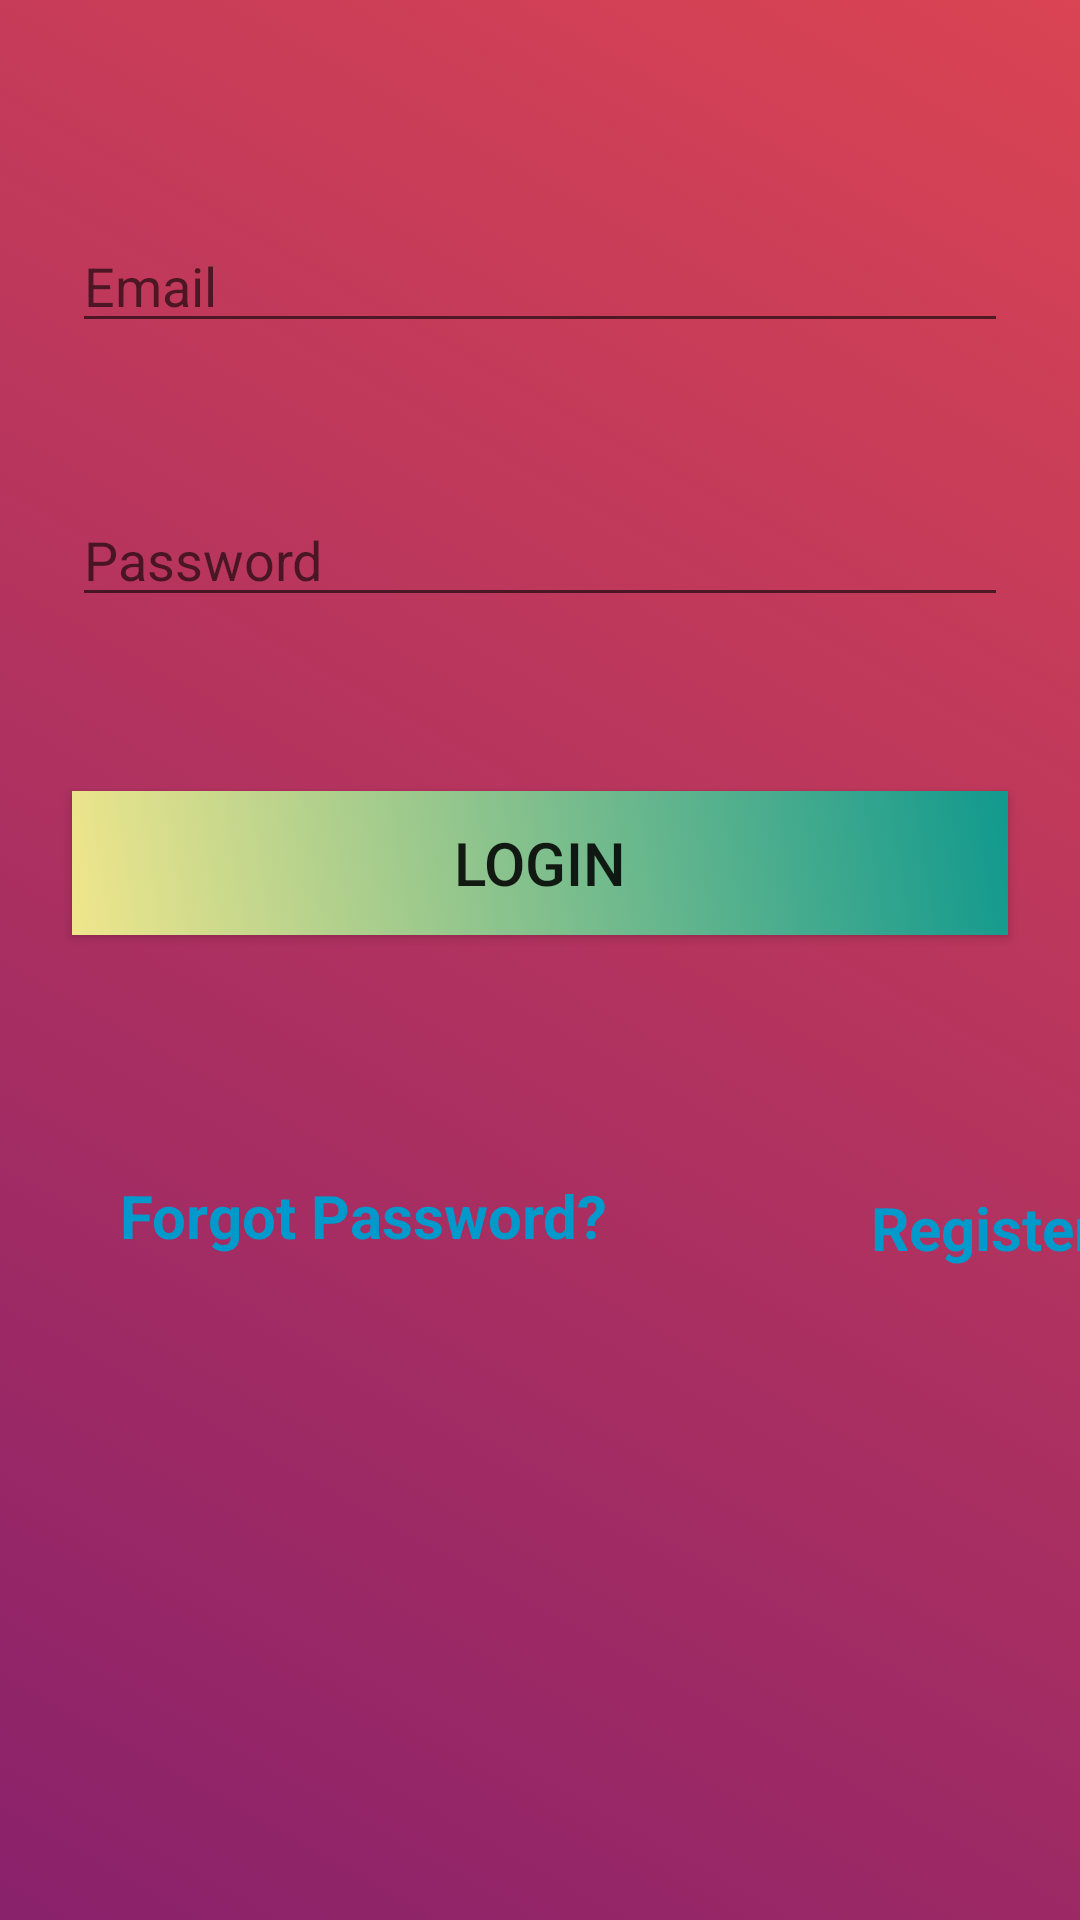

Android layout source for this screen:
<!-- AndroidManifest.xml: application theme Theme.FirebaseTest -->
<!-- res/layout/activity_main.xml -->
<?xml version="1.0" encoding="utf-8"?>
<androidx.constraintlayout.widget.ConstraintLayout xmlns:android="http://schemas.android.com/apk/res/android"
    xmlns:app="http://schemas.android.com/apk/res-auto"
    xmlns:tools="http://schemas.android.com/tools"
    android:layout_width="match_parent"
    android:layout_height="match_parent"
    android:background="@drawable/gradient_login"
    tools:context=".MainActivity">

    <EditText
        android:id="@+id/email"
        android:layout_width="match_parent"
        android:layout_height="wrap_content"
        android:layout_marginStart="24dp"
        android:layout_marginEnd="24dp"
        android:hint="Email "
        app:layout_constraintBottom_toBottomOf="parent"
        app:layout_constraintEnd_toEndOf="parent"
        app:layout_constraintStart_toStartOf="parent"
        app:layout_constraintTop_toTopOf="parent"
        app:layout_constraintVertical_bias="0.122" />


    <EditText
        android:id="@+id/password"
        android:layout_width="match_parent"
        android:layout_height="wrap_content"
        android:layout_below="@+id/email"
        android:layout_marginStart="24dp"
        android:layout_marginTop="50dp"
        android:layout_marginEnd="24dp"
        android:hint="Password"
        app:layout_constraintEnd_toEndOf="parent"
        app:layout_constraintStart_toStartOf="parent"
        app:layout_constraintTop_toBottomOf="@+id/email" />

    <Button
        android:id="@+id/btnlogin"
        android:layout_width="match_parent"
        android:layout_height="wrap_content"
        android:layout_marginStart="24dp"
        android:layout_marginTop="58dp"
        android:layout_marginEnd="24dp"
        android:background="@drawable/gradient_register"
        android:text="Login"
        android:textSize="20sp"
        app:layout_constraintEnd_toEndOf="parent"
        app:layout_constraintStart_toStartOf="parent"
        app:layout_constraintTop_toBottomOf="@+id/password" />

    <TextView
        android:id="@+id/forgotPassword"
        android:layout_width="wrap_content"
        android:layout_height="33dp"
        android:layout_alignParentStart="true"
        android:layout_alignParentBottom="true"
        android:layout_marginStart="40dp"
        android:layout_marginTop="80dp"
        android:text="Forgot Password?"
        android:textColor="@android:color/holo_blue_dark"
        android:textSize="20sp"
        android:textStyle="bold"
        app:layout_constraintStart_toStartOf="parent"
        app:layout_constraintTop_toBottomOf="@+id/btnlogin" />

    <TextView
        android:id="@+id/register"
        android:textColor="@android:color/holo_blue_dark"
        android:layout_width="wrap_content"
        android:layout_height="wrap_content"
        android:layout_alignParentBottom="true"
        android:layout_marginStart="88dp"
        android:layout_marginTop="84dp"
        android:layout_marginEnd="44dp"
        android:layout_toEndOf="@+id/forgotPassword"
        android:text="Register"
        android:textSize="20sp"
        android:textStyle="bold"
        app:layout_constraintEnd_toEndOf="parent"
        app:layout_constraintHorizontal_bias="0.0"
        app:layout_constraintStart_toEndOf="@+id/forgotPassword"
        app:layout_constraintTop_toBottomOf="@+id/btnlogin" />

    <ProgressBar
        android:id="@+id/progressBar"
        style="?android:attr/progressBarStyle"
        android:layout_width="75dp"
        android:layout_height="66dp"
        android:visibility="invisible"
        app:layout_constraintBottom_toBottomOf="parent"
        app:layout_constraintEnd_toEndOf="parent"
        app:layout_constraintHorizontal_bias="0.498"
        app:layout_constraintStart_toStartOf="parent"
        app:layout_constraintTop_toTopOf="parent"
        app:layout_constraintVertical_bias="0.345" />


</androidx.constraintlayout.widget.ConstraintLayout>
<!-- resources referenced by this layout -->
<resources>
  <!-- drawable gradient_login (drawable) -->
  <?xml version="1.0" encoding="utf-8"?>
  <selector xmlns:android="http://schemas.android.com/apk/res/android">
      <item>
          <shape>
              <gradient android:angle="225"
                  android:startColor="#DA4453"
                  android:endColor="#89216B"
                  android:type="linear"
                  />
          </shape>
      </item>
  </selector>
  <!-- drawable gradient_register (drawable) -->
  <?xml version="1.0" encoding="utf-8"?>
  <selector xmlns:android="http://schemas.android.com/apk/res/android">
      <item>
          <shape>
              <gradient android:angle="225"
                  android:startColor="#11998e"
                  android:endColor="#F0E68C"
                  android:type="linear"
                  />
          </shape>
      </item>
  </selector>
  <style name="Theme.FirebaseTest" parent="Theme.AppCompat.DayNight.DarkActionBar">
          
          <item name="colorPrimary">@color/purple_500</item>
          <item name="colorPrimaryVariant">@color/purple_700</item>
          <item name="colorOnPrimary">@color/white</item>
          
          <item name="colorSecondary">@color/teal_200</item>
          <item name="colorSecondaryVariant">@color/teal_700</item>
          <item name="colorOnSecondary">@color/black</item>
          
          <item name="android:statusBarColor" tools:targetApi="l">?attr/colorPrimaryVariant</item>
          
      </style>
  <!-- not gathered from this repository: default colours our renderer supplied (Android Studio template values) -->
  <color name="purple_500">#FF6200EE</color>
  <color name="purple_700">#FF3700B3</color>
  <color name="teal_200">#FF03DAC5</color>
  <color name="teal_700">#FF018786</color>
  <color name="black">#FF000000</color>
  <color name="white">#FFFFFFFF</color>
</resources>
